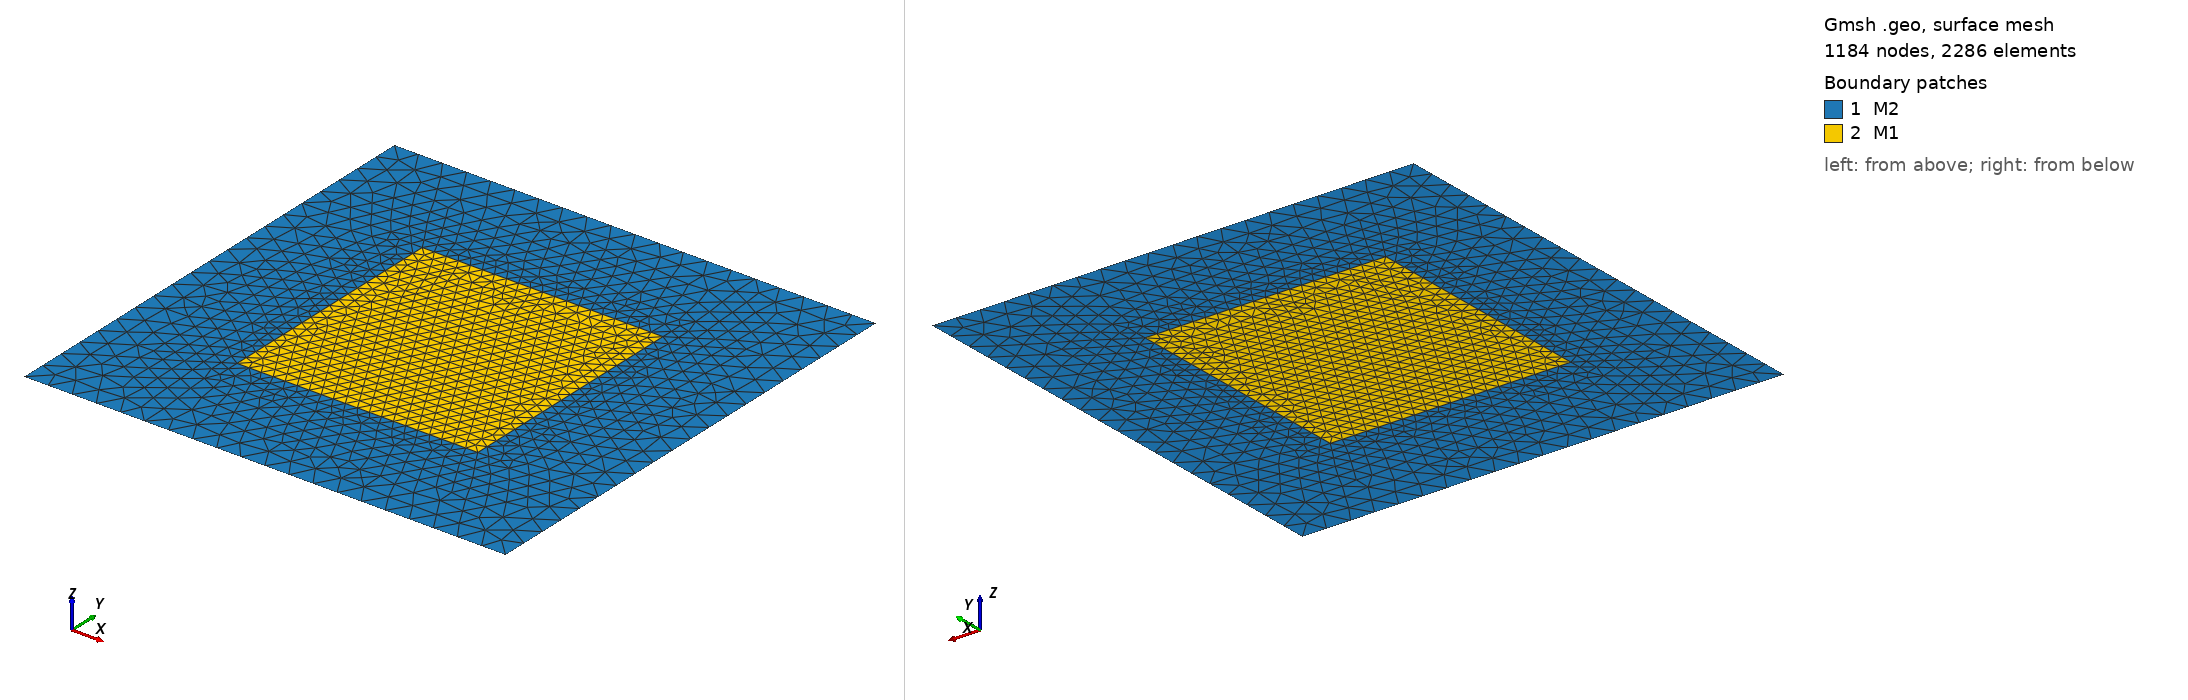

Gmsh geometry script, surface-meshed: 1184 nodes, 2286 surface elements. Boundary patches (legend numbers): 1 M2, 2 M1. Left view from above one corner, right view from below the opposite corner. Legend entries are the model's physical surfaces. The drawing asked Gmsh for element sizes between 1% and 20% of the model's largest extent; the script's own settings can give other sizes.

=== mesh4.geo (drawn) ===
// Gmsh project created on Thu Jun 11 16:12:31 2015
Point(1) = {-10, -10, 0, 1.0};
Point(2) = {10, -10, 0, 1.0};
Point(3) = {-5, -5, 0, 0.5};
Point(4) = {5, -5, 0, 0.5};
Point(5) = {-5, 5, 0, 0.5};
Point(6) = {5, 5, 0, 0.5};
Point(7) = {-10, 10, 0, 1.0};
Point(8) = {10, 10, 0, 1.0};
Line(1) = {1, 2};
Line(2) = {2, 8};
Line(3) = {8, 7};
Line(4) = {7, 1};
Line(5) = {3, 4};
Line(6) = {4, 6};
Line(7) = {6, 5};
Line(8) = {5, 3};
Line Loop(9) = {1, 2, 3, 4};
Line Loop(10) = {7, 8, 5, 6};
Plane Surface(11) = {9, 10};
Plane Surface(12) = {10};
Physical Surface("M1") = {12};
Physical Surface("M2") = {11};
Physical Line("vacuum") = {1,2,3,4};
